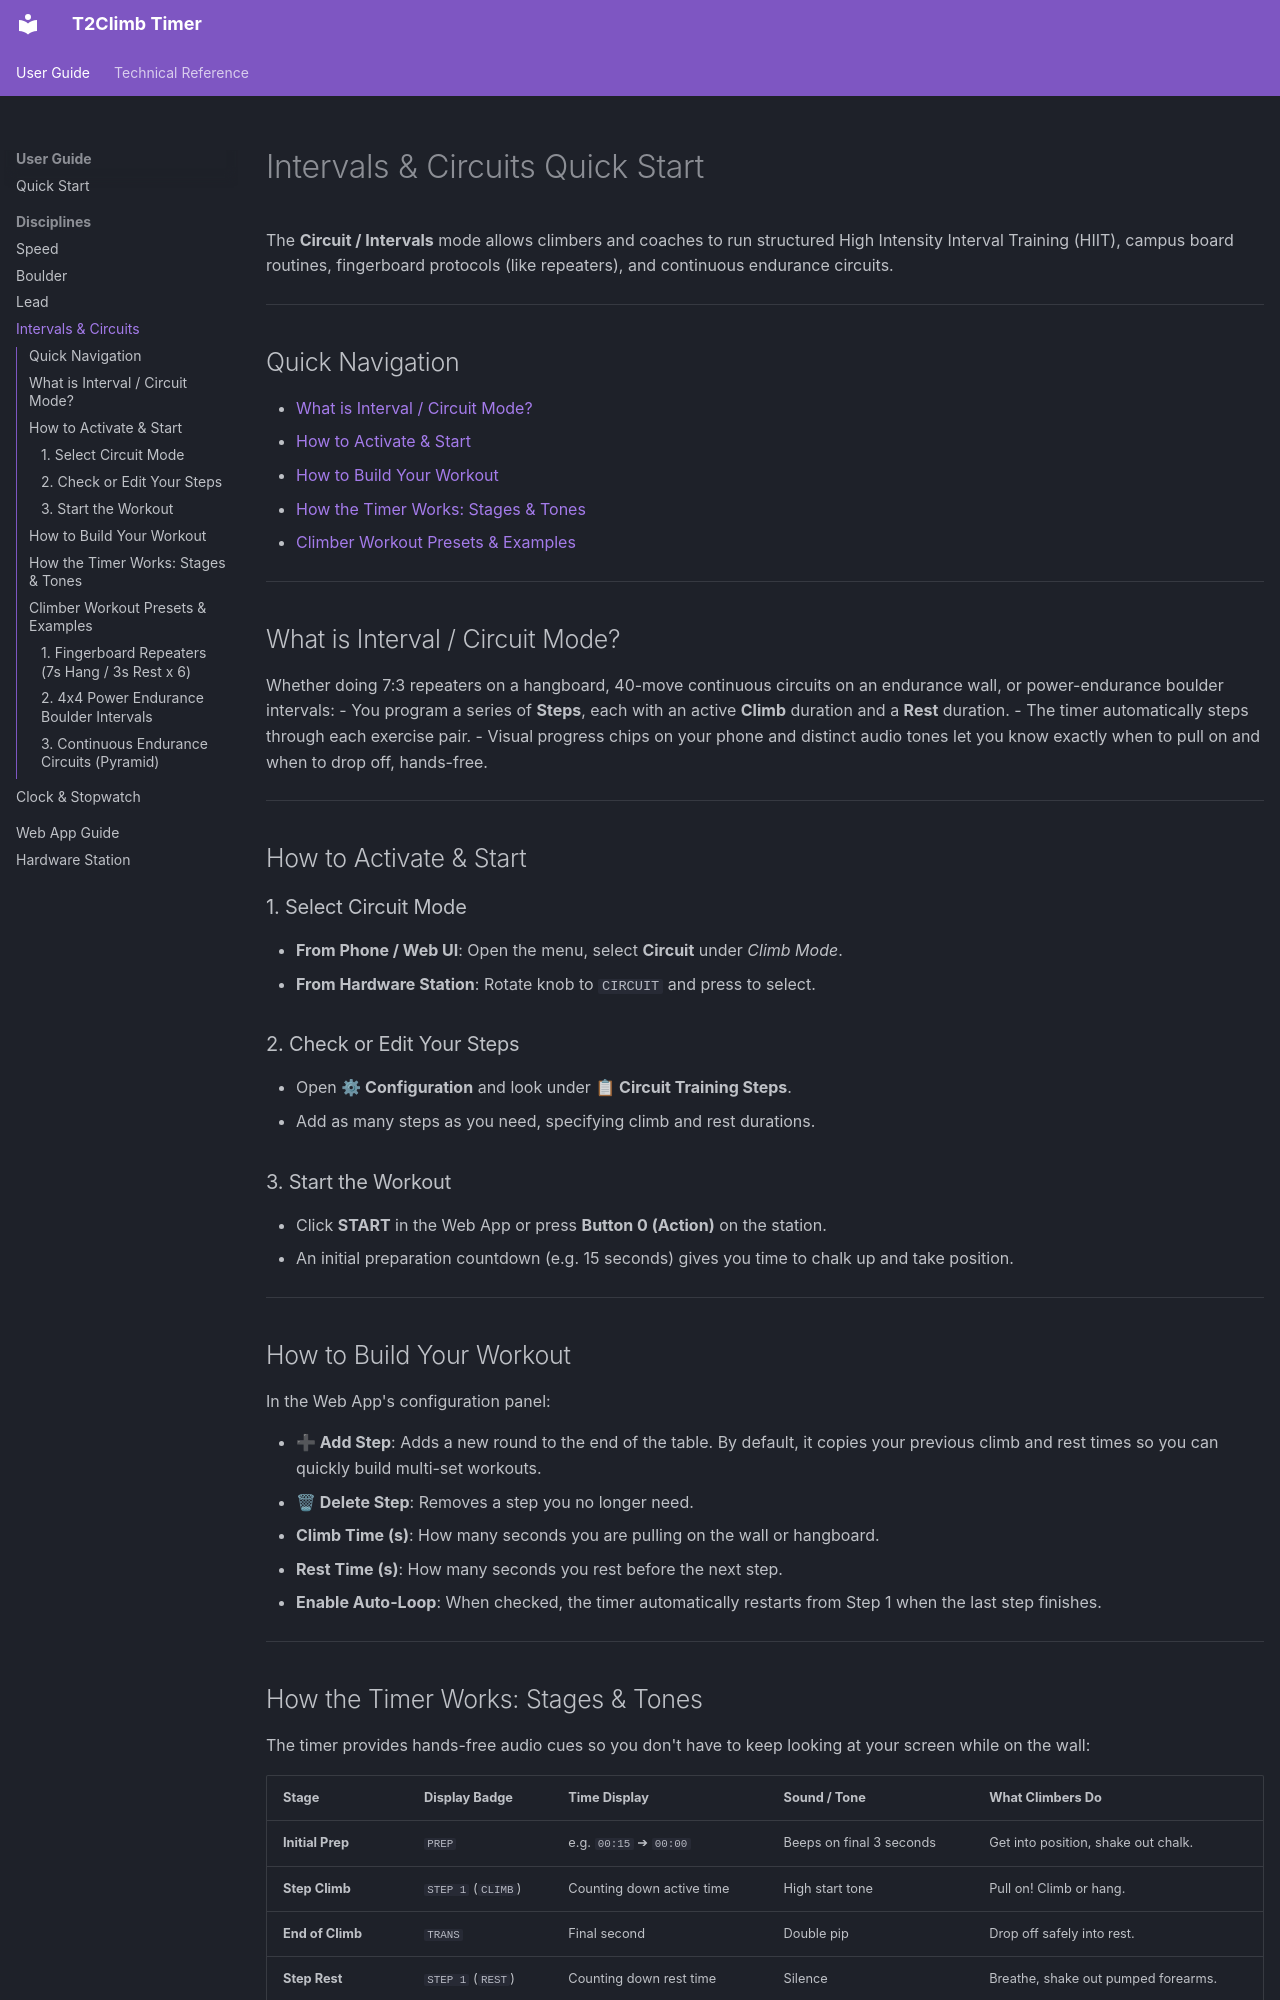

repository: teetin/timer-ctrl · page: circuit/index.html · generator: mkdocs

# Intervals & Circuits Quick Start

The **Circuit / Intervals** mode allows climbers and coaches to run structured High Intensity Interval Training (HIIT), campus board routines, fingerboard protocols (like repeaters), and continuous endurance circuits.

---

## Quick Navigation

- [What is Interval / Circuit Mode?](#what-is-interval-circuit-mode)
- [How to Activate & Start](#how-to-activate-start)
- [How to Build Your Workout](#how-to-build-your-workout)
- [How the Timer Works: Stages & Tones](#how-the-timer-works-stages-tones)
- [Climber Workout Presets & Examples](#climber-workout-presets-examples)

---

## What is Interval / Circuit Mode?

Whether doing 7:3 repeaters on a hangboard, 40-move continuous circuits on an endurance wall, or power-endurance boulder intervals:
- You program a series of **Steps**, each with an active **Climb** duration and a **Rest** duration.
- The timer automatically steps through each exercise pair.
- Visual progress chips on your phone and distinct audio tones let you know exactly when to pull on and when to drop off, hands-free.

---

## How to Activate & Start

### 1. Select Circuit Mode
- **From Phone / Web UI**: Open the menu, select **Circuit** under *Climb Mode*.
- **From Hardware Station**: Rotate knob to `CIRCUIT` and press to select.

### 2. Check or Edit Your Steps
- Open **⚙ Configuration** and look under **📋 Circuit Training Steps**.
- Add as many steps as you need, specifying climb and rest durations.

### 3. Start the Workout
- Click **START** in the Web App or press **Button 0 (Action)** on the station.
- An initial preparation countdown (e.g. 15 seconds) gives you time to chalk up and take position.

---

## How to Build Your Workout

In the Web App's configuration panel:

- **➕ Add Step**: Adds a new round to the end of the table. By default, it copies your previous climb and rest times so you can quickly build multi-set workouts.
- **🗑 Delete Step**: Removes a step you no longer need.
- **Climb Time (s)**: How many seconds you are pulling on the wall or hangboard.
- **Rest Time (s)**: How many seconds you rest before the next step.
- **Enable Auto-Loop**: When checked, the timer automatically restarts from Step 1 when the last step finishes.

---
